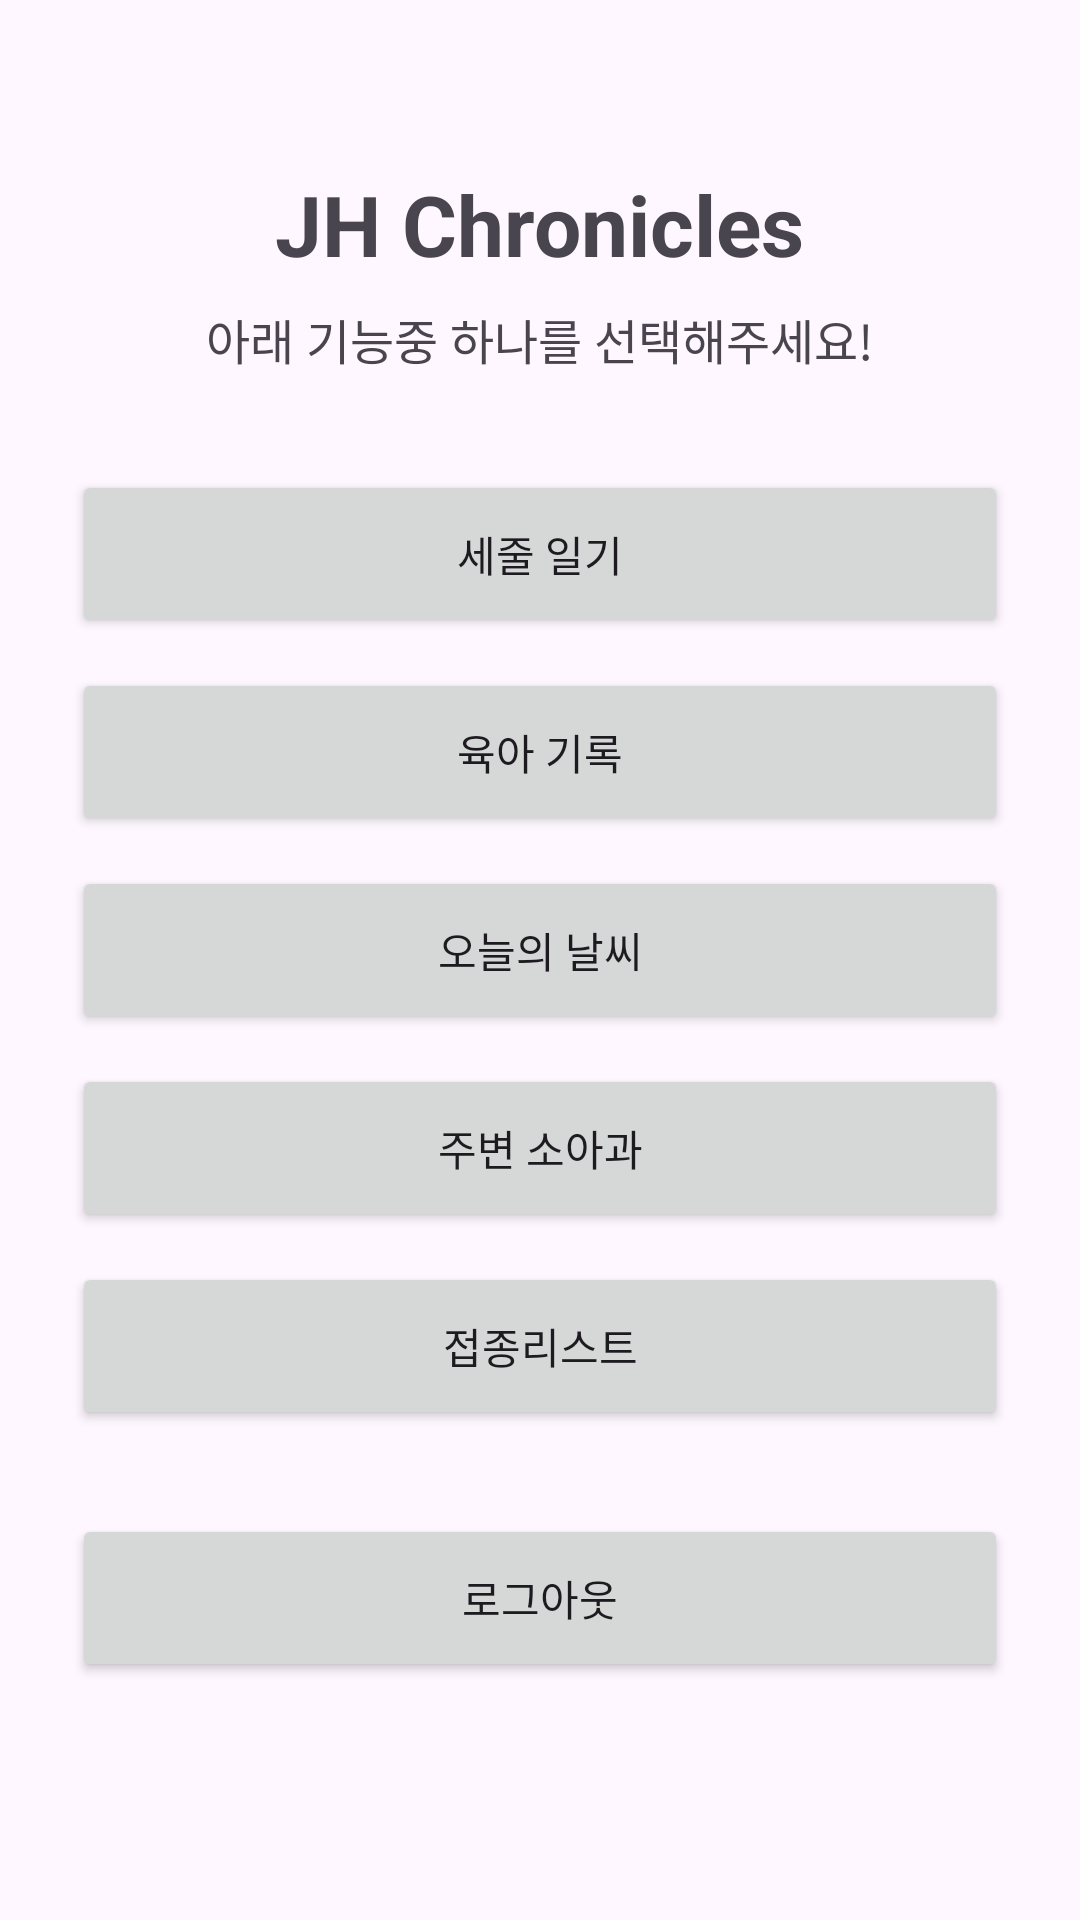

Reconstruct the res/layout file that produces this screen, plus the resources it refers to.
<!-- AndroidManifest.xml: application theme Theme.JH_chronicles -->
<!-- res/layout/activity_main.xml -->
<?xml version="1.0" encoding="utf-8"?>
<ScrollView xmlns:android="http://schemas.android.com/apk/res/android"
    xmlns:tools="http://schemas.android.com/tools"
    android:id="@+id/main"
    android:layout_width="match_parent"
    android:layout_height="match_parent"
    android:fillViewport="true"
    tools:context=".MainActivity">

    <LinearLayout
        android:layout_width="match_parent"
        android:layout_height="wrap_content"
        android:gravity="center_horizontal"
        android:orientation="vertical"
        android:padding="24dp">

        <TextView
            android:layout_width="wrap_content"
            android:layout_height="wrap_content"
            android:layout_marginTop="32dp"
            android:layout_marginBottom="8dp"
            android:text="JH Chronicles"
            android:textSize="28sp"
            android:textStyle="bold" />

        <TextView
            android:layout_width="wrap_content"
            android:layout_height="wrap_content"
            android:layout_marginBottom="32dp"
            android:text="아래 기능중 하나를 선택해주세요!"
            android:textSize="16sp" />

        <Button
            android:id="@+id/diaryMenuBtn"
            android:layout_width="match_parent"
            android:layout_height="56dp"
            android:layout_marginBottom="10dp"
            android:text="세줄 일기" />

        <Button
            android:id="@+id/recordMenuBtn"
            android:layout_width="match_parent"
            android:layout_height="56dp"
            android:layout_marginBottom="10dp"
            android:text="육아 기록" />

        <Button
            android:id="@+id/weatherMenuBtn"
            android:layout_width="match_parent"
            android:layout_height="56dp"
            android:layout_marginBottom="10dp"
            android:text="오늘의 날씨" />

        <Button
            android:id="@+id/hospitalMenuBtn"
            android:layout_width="match_parent"
            android:layout_height="56dp"
            android:layout_marginBottom="10dp"
            android:text="주변 소아과" />

        <Button
            android:id="@+id/vaccinationMenuBtn"
            android:layout_width="match_parent"
            android:layout_height="56dp"
            android:layout_marginBottom="28dp"
            android:text="접종리스트" />

        <Button
            android:id="@+id/logOutBtn"
            android:layout_width="match_parent"
            android:layout_height="56dp"
            android:text="로그아웃" />

    </LinearLayout>
</ScrollView>
<!-- resources referenced by this layout -->
<resources>
  <style name="Theme.JH_chronicles" parent="Base.Theme.JH_chronicles" />
  <style name="Base.Theme.JH_chronicles" parent="Theme.Material3.DayNight.NoActionBar">
          
          
      </style>
</resources>
